Dataset: Proposals (GitHub, amirkfir/PotholesSegmentation). Classes: not potholes, potholes, pothols.

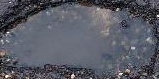
Label: potholes

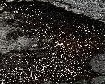
Label: not potholes

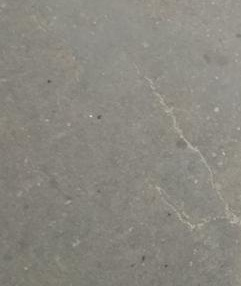
Label: not potholes

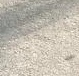
Label: pothols

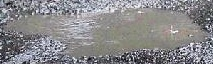
Label: potholes

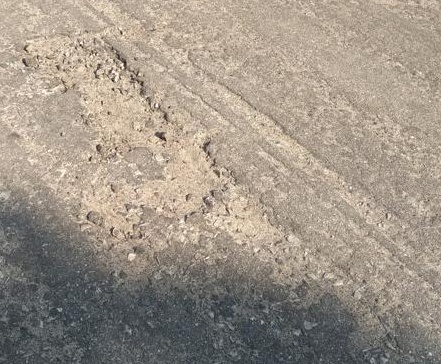
Label: not potholes
